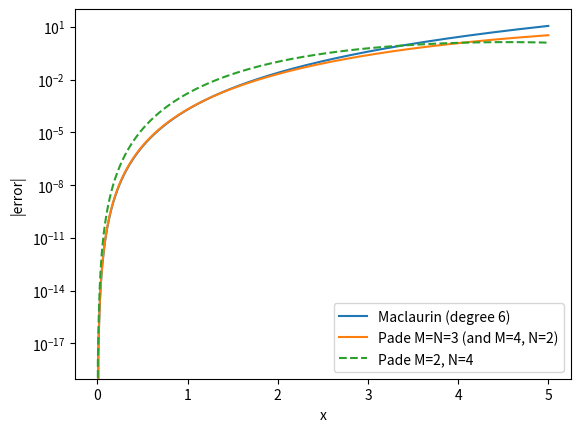

Python code for this plot:
import numpy as np
import matplotlib.pyplot as plt

x = np.linspace(0, 5, 1001)
f = np.sin(x)

maclaurin = x - x**3/6 + x**5/120
pade_33 = (x - 7*x**3/60) / (1 + x**2/20)        # (a) M = N = 3
pade_42 = (x - 7*x**3/60) / (1 + x**2/20)        # (b) M = 4, N = 2 (same as (a))
pade_24 = x / (1 + x**2/6 + 7*x**4/360)          # (c) M = 2, N = 4

print("max error on [0,5]:")
print("  Maclaurin:   ", np.max(np.abs(f - maclaurin)))
print("  Pade (3,3):  ", np.max(np.abs(f - pade_33)))
print("  Pade (4,2):  ", np.max(np.abs(f - pade_42)))
print("  Pade (2,4):  ", np.max(np.abs(f - pade_24)))

plt.semilogy(x, np.abs(f - maclaurin), label='Maclaurin (degree 6)')
plt.semilogy(x, np.abs(f - pade_33), label='Pade M=N=3 (and M=4, N=2)')
plt.semilogy(x, np.abs(f - pade_24), '--', label='Pade M=2, N=4')
plt.xlabel('x')
plt.ylabel('|error|')
plt.legend()
plt.savefig('pade_error.png')
print("plot saved as pade_error.png")
